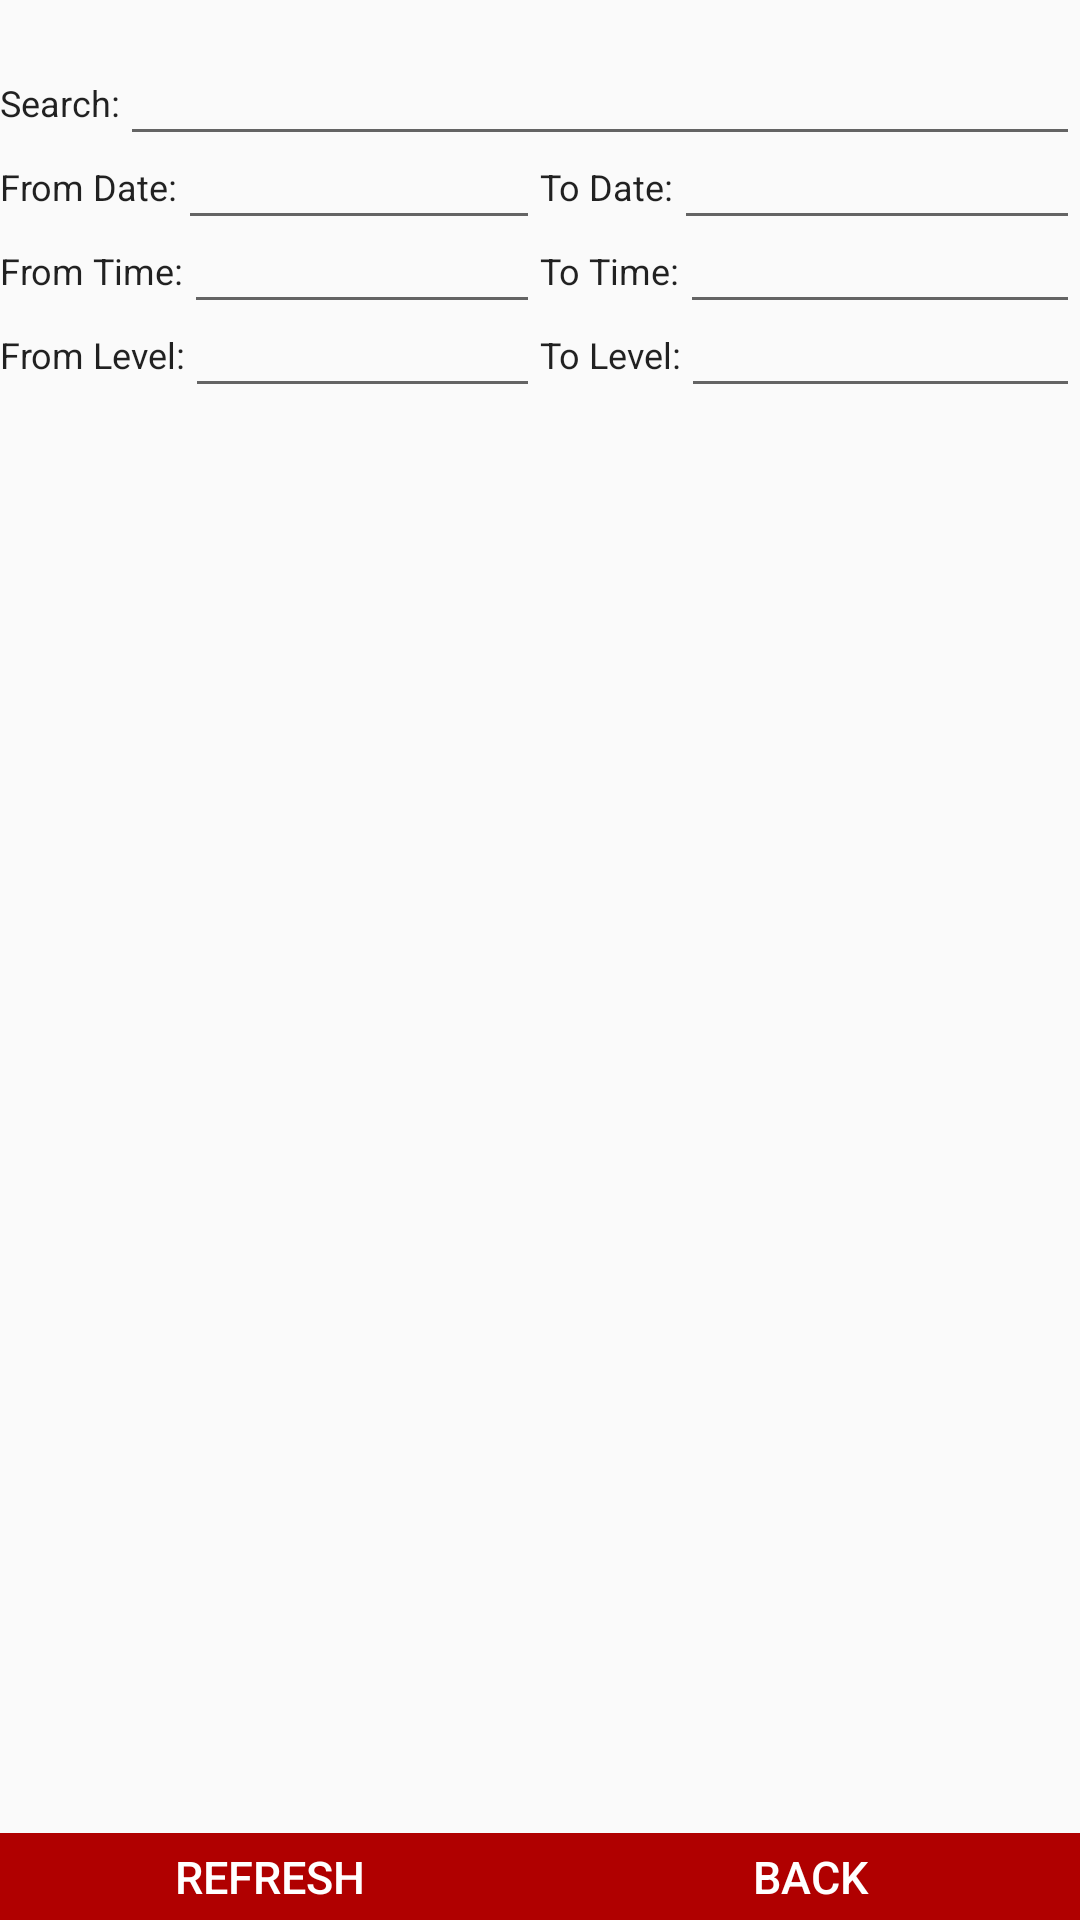

The Android layout XML behind this screen, and the referenced resources:
<!-- AndroidManifest.xml: application theme AppTheme -->
<!-- res/layout/activity_viewrecords.xml -->
<?xml version="1.0" encoding="utf-8"?>
<LinearLayout xmlns:android="http://schemas.android.com/apk/res/android"
    android:orientation="vertical" android:layout_width="match_parent"
    android:layout_height="match_parent">
    <LinearLayout
        android:layout_width="match_parent"
        android:layout_height="wrap_content"
        android:gravity="center"
        android:orientation="horizontal">
        <LinearLayout
            android:layout_width="0dp"
            android:layout_height="wrap_content"
            android:layout_weight="1"
            android:background="?attr/selectableItemBackgroundBorderless"
            android:orientation="horizontal">
            <Spinner
                android:id="@+id/selectRecords"
                android:layout_width="match_parent"
                android:layout_height="wrap_content" />
        </LinearLayout>
    </LinearLayout>
    <LinearLayout
        android:layout_width="match_parent"
        android:layout_height="wrap_content"
        android:gravity="center"
        android:orientation="horizontal">
        <LinearLayout
            android:layout_width="0dp"
            android:layout_height="wrap_content"
            android:layout_weight="1"
            android:background="?attr/selectableItemBackgroundBorderless"
            android:orientation="horizontal">
            <TextView
                android:id="@+id/etSearch"
                android:layout_width="wrap_content"
                android:layout_height="wrap_content"
                style="@style/TextStyle"
                android:text="Search:" />
            <EditText
                android:id="@+id/editTextSearchKeyWord"
                style="@style/TextStyle"
                android:layout_width="wrap_content"
                android:layout_height="wrap_content"
                android:layout_weight="1"
                android:gravity="center" />
        </LinearLayout>
    </LinearLayout>
    <LinearLayout
        android:layout_width="match_parent"
        android:layout_height="wrap_content"
        android:gravity="center"
        android:orientation="horizontal">
        <LinearLayout
            android:layout_width="0dp"
            android:layout_height="wrap_content"
            android:layout_weight="1"
            android:background="?attr/selectableItemBackgroundBorderless"
            android:orientation="horizontal"
            android:weightSum="1">
            <TextView
                android:layout_width="wrap_content"
                android:layout_height="wrap_content"
                style="@style/TextStyle"
                android:text="From Date:" />

            <EditText
                android:id="@+id/editTextFromDate"
                style="@style/TextStyle"
                android:layout_width="wrap_content"
                android:layout_height="wrap_content"
                android:layout_weight="1"
                android:ems="10"
                android:gravity="center"
                android:inputType="date" />
        </LinearLayout>
        <LinearLayout
            android:layout_width="0dp"
            android:layout_height="wrap_content"
            android:layout_weight="1"
            android:background="?attr/selectableItemBackgroundBorderless"
            android:orientation="horizontal">
            <TextView
                android:layout_width="wrap_content"
                android:layout_height="wrap_content"
                style="@style/TextStyle"
                android:text="To Date:" />
            <EditText
                android:id="@+id/editTextToDate"
                android:layout_width="wrap_content"
                android:layout_height="wrap_content"
                android:layout_weight="1"
                android:gravity="center"
                style="@style/TextStyle"
                android:ems="10"
                android:inputType="date" />
        </LinearLayout>
    </LinearLayout>
    <LinearLayout
        android:layout_width="match_parent"
        android:layout_height="wrap_content"
        android:gravity="center"
        android:orientation="horizontal">
        <LinearLayout
            android:layout_width="0dp"
            android:layout_height="wrap_content"
            android:layout_weight="1"
            android:background="?attr/selectableItemBackgroundBorderless"
            android:orientation="horizontal"
            android:weightSum="1">
            <TextView
                android:layout_width="wrap_content"
                android:layout_height="27dp"
                style="@style/TextStyle"
                android:text="From Time:" />
            <EditText
                android:id="@+id/editTextFromTime"
                android:layout_width="wrap_content"
                android:layout_height="wrap_content"
                style="@style/TextStyle"
                android:ems="10"
                android:gravity="center"
                android:inputType="date" />
        </LinearLayout>
        <LinearLayout
            android:layout_width="0dp"
            android:layout_height="wrap_content"
            android:layout_weight="1"
            android:background="?attr/selectableItemBackgroundBorderless"
            android:orientation="horizontal">
            <TextView
                android:layout_width="wrap_content"
                android:layout_height="wrap_content"
                style="@style/TextStyle"
                android:text="To Time:" />

            <EditText
                android:id="@+id/editTextToTime"
                android:layout_width="wrap_content"
                android:layout_height="wrap_content"
                android:layout_weight="1"
                android:gravity="center"
                style="@style/TextStyle"
                android:ems="10"
                android:inputType="date" />
        </LinearLayout>
    </LinearLayout>
    <LinearLayout
        android:layout_width="match_parent"
        android:layout_height="wrap_content"
        android:gravity="center"
        android:orientation="horizontal">
        <LinearLayout
            android:layout_width="0dp"
            android:layout_height="wrap_content"
            android:layout_weight="1"
            android:background="?attr/selectableItemBackgroundBorderless"
            android:orientation="horizontal"
            android:weightSum="1">
            <TextView
                android:id="@+id/TextFromGlucoseLevel"
                android:layout_width="wrap_content"
                android:layout_height="27dp"
                style="@style/TextStyle"
                android:text="From Level:" />
            <EditText
                android:id="@+id/editTextFromGlucoseLevel"
                android:layout_width="wrap_content"
                android:layout_height="wrap_content"
                style="@style/TextStyle"
                android:ems="10"
                android:gravity="center"
                android:inputType="number" />
        </LinearLayout>
        <LinearLayout
            android:layout_width="0dp"
            android:layout_height="wrap_content"
            android:layout_weight="1"
            android:background="?attr/selectableItemBackgroundBorderless"
            android:orientation="horizontal">
            <TextView
                android:id="@+id/TextToGlucoseLevel"
                android:layout_width="wrap_content"
                android:layout_height="wrap_content"
                style="@style/TextStyle"
                android:text="To Level:" />

            <EditText
                android:id="@+id/editTextToGlucoseLevel"
                android:layout_width="wrap_content"
                android:layout_height="wrap_content"
                android:layout_weight="1"
                android:gravity="center"
                style="@style/TextStyle"
                android:ems="10"
                android:inputType="number" />
        </LinearLayout>
    </LinearLayout>


    <LinearLayout
        android:layout_width="match_parent"
        android:layout_height="wrap_content"
        android:layout_weight="10"
        android:id="@+id/recordFragmentContainer"
        android:orientation="vertical">
    </LinearLayout>
    <LinearLayout
        android:id="@+id/layout"
        android:layout_width="match_parent"
        android:layout_height="wrap_content"
        android:gravity="center"
        android:layout_gravity="end"
        android:layout_weight="0"
        android:orientation="horizontal">
        <LinearLayout
            android:layout_width="0dp"
            android:layout_height="29dp"
            android:layout_weight="1"
            android:layout_gravity="bottom"
            android:background="?attr/selectableItemBackgroundBorderless"
            android:orientation="horizontal"
            android:weightSum="1">
            <Button
                android:id="@+id/refreshButton"
                style="@style/Button"
                android:layout_width="match_parent"
                android:layout_height="29dp"
                android:onClick="refreshFoodData"
                android:text="Refresh"
                android:layout_weight="1" />
        </LinearLayout>
        <LinearLayout
            android:layout_width="0dp"
            android:layout_height="wrap_content"
            android:layout_weight="1"
            android:layout_gravity="bottom"
            android:background="?attr/selectableItemBackgroundBorderless"
            android:orientation="horizontal">
            <Button
                android:id="@+id/backFragmentButton"
                style="@style/Button"
                android:layout_width="match_parent"
                android:layout_height="29dp"
                android:onClick="onBackPressed"
                android:text="Back" />
        </LinearLayout>
    </LinearLayout>
</LinearLayout>
<!-- resources referenced by this layout -->
<resources>
  <style name="Button" parent="@android:style/TextAppearance">
          <item name="android:layout_width">wrap_content</item>
          <item name="android:layout_height">40dp</item>
          <item name="android:background">@color/colorMotto</item>
          <item name="android:textSize">15dp</item>
          <item name="android:layout_gravity">center_vertical|center_horizontal</item>
          <item name="android:orientation">horizontal</item>
          <item name="android:textColor">@color/white</item>
      </style>
  <style name="TextStyle" parent="@android:style/TextAppearance">
          <item name="android:layout_gravity">left</item>
          <item name="android:paddingTop">2dp</item>
          <item name="android:textSize">12sp</item>
      </style>
  <style name="AppTheme" parent="Theme.AppCompat.Light.DarkActionBar">
          
          <item name="colorPrimary">@color/colorPrimary</item>
          <item name="colorPrimaryDark">@color/colorPrimaryDark</item>
          <item name="colorAccent">@color/colorAccent</item>
      </style>
  <color name="colorMotto">#B00000</color>
  <color name="white">#FFFFFF</color>
  <color name="colorPrimary">#B22222</color>
  <color name="colorPrimaryDark">#B00000</color>
  <color name="colorAccent">#FF4081</color>
</resources>
